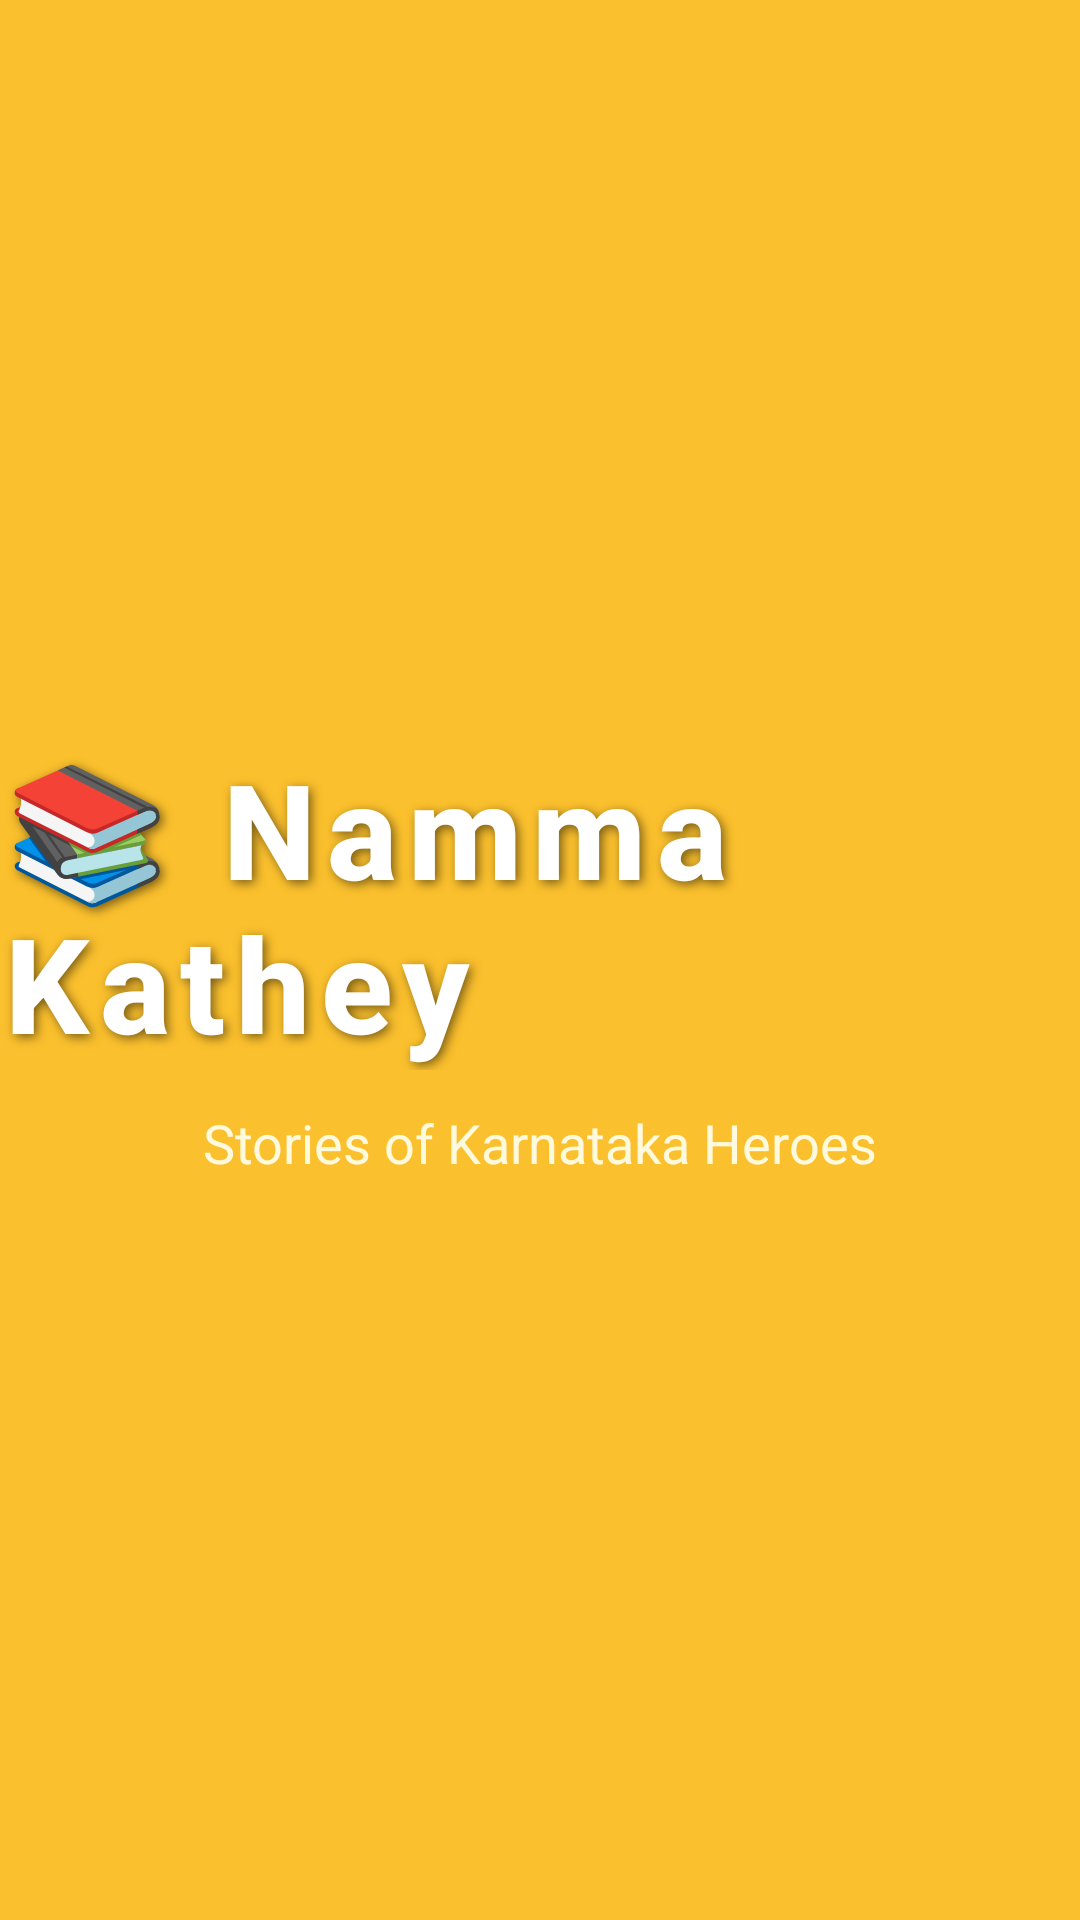

Here is an Android app screen rendered from its layout file. Give the layout XML and the strings, colors and styles it references.
<!-- AndroidManifest.xml: application theme Theme.NammaKatheyNationalPride -->
<!-- res/layout/activity_splash.xml -->
<?xml version="1.0" encoding="utf-8"?>
<LinearLayout xmlns:android="http://schemas.android.com/apk/res/android"
    android:layout_width="match_parent"
    android:layout_height="match_parent"
    android:orientation="vertical"
    android:gravity="center"
    android:background="#FBC02D">

    
    <TextView
        android:layout_width="wrap_content"
        android:layout_height="wrap_content"
        android:text="📚 Namma Kathey"
        android:textSize="44sp"
        android:textStyle="bold"
        android:textColor="#FFFFFF"
        android:letterSpacing="0.08"
        android:shadowColor="#88000000"
        android:shadowDx="3"
        android:shadowDy="3"
        android:shadowRadius="8"
        android:fontFamily="sans-serif-medium"/>

    
    <TextView
        android:layout_width="wrap_content"
        android:layout_height="wrap_content"
        android:text="Stories of Karnataka Heroes"
        android:textSize="18sp"
        android:textColor="#FFFDE7"
        android:layout_marginTop="12dp"
        android:alpha="0.95"/>

</LinearLayout>
<!-- resources referenced by this layout -->
<resources>
  <style name="Theme.NammaKatheyNationalPride" parent="Theme.AppCompat.Light.NoActionBar">
  
          <item name="colorPrimary">#6200EE</item>
          <item name="colorPrimaryDark">#3700B3</item>
          <item name="colorAccent">#03DAC5</item>
  
      </style>
</resources>
